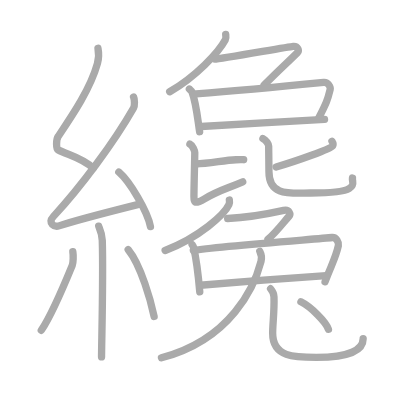
t = 0.00 s
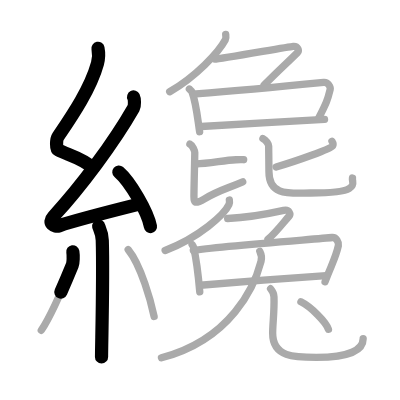
t = 4.50 s
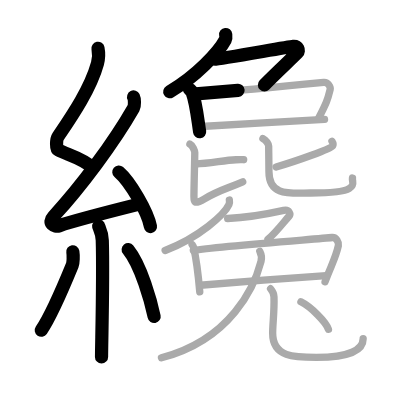
t = 9.25 s
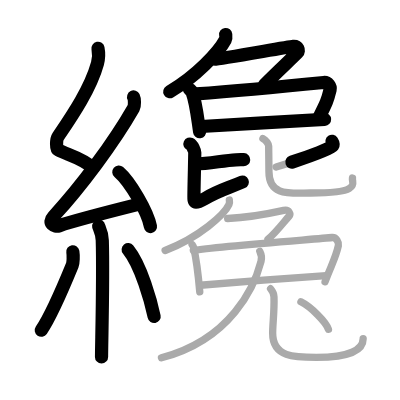
t = 13.75 s
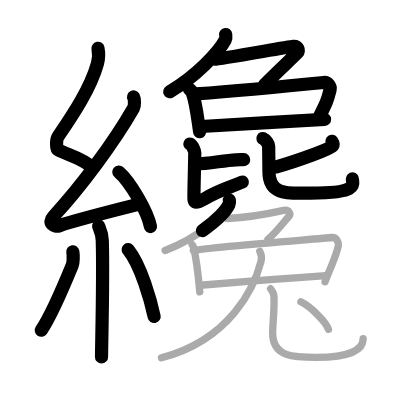
t = 15.50 s
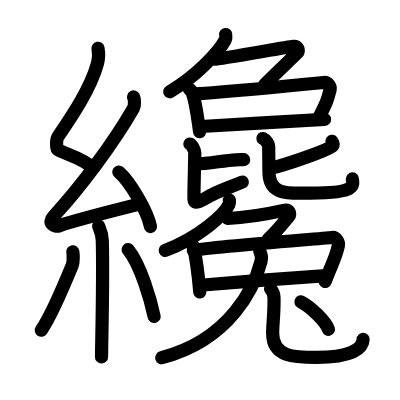
t = 23.00 s

The animated SVG that drew these frames (rendered in a browser with its animation timeline set to each time). Animation: 23 SMIL elements (animate=23); one cycle of 23.00 s.

<?xml version="1.0" standalone="no"?>
<!DOCTYPE svg PUBLIC "-//W3C//DTD SVG 1.1//EN"   "http://www.w3.org/Graphics/SVG/1.1/DTD/svg11.dtd">
<svg width="400px" height="400px"  version="1.1" xmlns="http://www.w3.org/2000/svg">
  <defs>
    <marker id="Triangle" viewBox="0 0 10 10" refX="0" refY="5" markerUnits="strokeWidth" markerWidth="3" style="stroke-opacity:0%;fill:#aaaaaa;" markerHeight="2" orient="auto">
      <path d="M 0 0 L 10 5 L 0 10 z" />
    </marker>
    
    <marker id="Arrow" viewBox="0 0 10 10" refX="5" refY="5" markerUnits="strokeWidth" markerWidth="1.8" style="stroke-opacity:0%;fill:#770000;" markerHeight="2" orient="auto">
      <path d="M 0 4 L 6 4 L 4 1 L 10 5 L 4 9 L 6 6 L 0 6 z" />
        <circle cx="5" cy="5" r="5" />
      </marker>
    
    <marker id="TriangleRed" viewBox="0 0 10 10" refX="0" refY="5" markerUnits="strokeWidth" markerWidth="3" style="stroke-opacity:0%;fill:#CC0000;" markerHeight="2" orient="auto">
      <path d="M 0 0 L 10 5 L 0 10 z" />
    </marker>
    
    <marker id="ArrowRed" viewBox="0 0 10 10" refX="5" refY="5" markerUnits="strokeWidth" markerWidth="1.8" style="stroke-opacity:0%;fill:#CC0000;" markerHeight="2" orient="auto">
      <path d="M 0 4 L 6 4 L 4 1 L 10 5 L 4 9 L 6 6 L 0 6 z" />
        <circle cx="5" cy="5" r="5" />
      </marker>
    
  </defs>
  
  <path style="fill:#ffffff; fill-opacity:100%; fill-rule:evenodd; stroke-width:0;" d="M 0 0 L 400px 0 L 400px 400px L 0 400px L 0 0" />

  <g transform="scale(3.6697247706422 3.6697247706422)">
<path style="fill:none; fill-opacity:0%; fill-rule:evenodd; stroke:#aaaaaa; stroke-opacity:100%; stroke-width: 1.5pt; stroke-linejoin:round; stroke-linecap:round;" d="M26.7 13.17c0.28 1.45 0.29 2.52-0.14 4.11c-1.92 6.97-6.99 14.38-10.74 19.95c-0.52 0.77-0.56 3.35 0 3.62c2.97 1.45 7.02 2.35 9.56 5.01"></path>
<path style="fill:none; fill-opacity:0%; fill-rule:evenodd; stroke:#aaaaaa; stroke-opacity:100%; stroke-width: 1.5pt; stroke-linejoin:round; stroke-linecap:round;" d="M36.4 26.43c0.28 0.56 0.35 2.39 0 3C31 38.9 21.97 50.99 14.53 59.03c-1.71 1.84 0.42 2.9 1.54 2.52c4.66-1.57 15.72-4.37 21.7-5.87"></path>
<path style="fill:none; fill-opacity:0%; fill-rule:evenodd; stroke:#aaaaaa; stroke-opacity:100%; stroke-width: 1.5pt; stroke-linejoin:round; stroke-linecap:round;" d="M32.38 46.88c3.04 2.62 7.86 10.79 8.62 14.87"></path>
<path style="fill:none; fill-opacity:0%; fill-rule:evenodd; stroke:#aaaaaa; stroke-opacity:100%; stroke-width: 1.5pt; stroke-linejoin:round; stroke-linecap:round;" d="M26.89 61.62c0.07 0.34 0.91 1.75 0.98 3.88c0.31 10.22-0.2 28.27-0.2 31.76"></path>
<path style="fill:none; fill-opacity:0%; fill-rule:evenodd; stroke:#aaaaaa; stroke-opacity:100%; stroke-width: 1.5pt; stroke-linejoin:round; stroke-linecap:round;" d="M19.85 68.6c0.16 1 0.13 2.98-0.16 3.69c-1.92 4.68-5.72 13.7-8.44 17.71"></path>
<path style="fill:none; fill-opacity:0%; fill-rule:evenodd; stroke:#aaaaaa; stroke-opacity:100%; stroke-width: 1.5pt; stroke-linejoin:round; stroke-linecap:round;" d="M34.93 68.04c3.53 4.31 6.25 14.31 7.07 18.21"></path>
<path style="fill:none; fill-opacity:0%; fill-rule:evenodd; stroke:#aaaaaa; stroke-opacity:100%; stroke-width: 1.5pt; stroke-linejoin:round; stroke-linecap:round;" d="M61.5 9.4c0.04 0.36 0.17 0.96-0.09 1.43c-1.88 3.49-7.99 10-15.17 14.17"></path>
<path style="fill:none; fill-opacity:0%; fill-rule:evenodd; stroke:#aaaaaa; stroke-opacity:100%; stroke-width: 1.5pt; stroke-linejoin:round; stroke-linecap:round;" d="M58.54 16.11c1.44 0 19.85-3.35 21.36-3.48c1.3-0.11 1.7 1.18 1.16 1.72c-2.28 2.29-5.49 5.19-9.09 8.86"></path>
<path style="fill:none; fill-opacity:0%; fill-rule:evenodd; stroke:#aaaaaa; stroke-opacity:100%; stroke-width: 1.5pt; stroke-linejoin:round; stroke-linecap:round;" d="M51.61 24.27c0.3 0.27 0.6 0.5 0.73 0.84c1.03 2.69 1.35 5.95 2.06 10.79"></path>
<path style="fill:none; fill-opacity:0%; fill-rule:evenodd; stroke:#aaaaaa; stroke-opacity:100%; stroke-width: 1.5pt; stroke-linejoin:round; stroke-linecap:round;" d="M53.42 25.58c7.83-0.58 31.47-2.78 34.78-3.11c1.21-0.12 1.94 1.22 1.76 1.94c-0.72 2.95-0.99 3.59-3.1 7.74"></path>
<path style="fill:none; fill-opacity:0%; fill-rule:evenodd; stroke:#aaaaaa; stroke-opacity:100%; stroke-width: 1.5pt; stroke-linejoin:round; stroke-linecap:round;" d="M54.81 34.47c2.57-0.22 30.8-1.81 33.63-1.92"></path>
<path style="fill:none; fill-opacity:0%; fill-rule:evenodd; stroke:#aaaaaa; stroke-opacity:100%; stroke-width: 1.5pt; stroke-linejoin:round; stroke-linecap:round;" d="M53.3 44.69c3.82-0.09 7.67-1 11-1.15c0.98-0.05 1.6-0.04 2.1-0.02"></path>
<path style="fill:none; fill-opacity:0%; fill-rule:evenodd; stroke:#aaaaaa; stroke-opacity:100%; stroke-width: 1.5pt; stroke-linejoin:round; stroke-linecap:round;" d="M51.75 39.26c0.71 0.33 1.33 1.89 1.33 2.33c0 1.23-0.23 9.76-0.23 11.67c0 1.6-0.2 2.77 2.88 0.92c4.02-2.41 6.02-2.72 10.41-4.63"></path>
<path style="fill:none; fill-opacity:0%; fill-rule:evenodd; stroke:#aaaaaa; stroke-opacity:100%; stroke-width: 1.5pt; stroke-linejoin:round; stroke-linecap:round;" d="M90.46 38.5c0.19 0.29 0.48 0.79 0.16 1.3c-0.45 0.73-9.72 4.09-15.37 5.7"></path>
<path style="fill:none; fill-opacity:0%; fill-rule:evenodd; stroke:#aaaaaa; stroke-opacity:100%; stroke-width: 1.5pt; stroke-linejoin:round; stroke-linecap:round;" d="M71.65 37.75c0.84 0.37 1.56 1.57 1.56 2.03c0 1.23 0.08 5.57 0.08 7.01c0 6.74 5.74 5.81 11.39 5.81c4.39 0 8.83-0.19 10.48-1.23c1.65-1.04 0.73-1.83 0.89-2.86"></path>
<path style="fill:none; fill-opacity:0%; fill-rule:evenodd; stroke:#aaaaaa; stroke-opacity:100%; stroke-width: 1.5pt; stroke-linejoin:round; stroke-linecap:round;" d="M62.5 54.5c0.05 0.31 0.1 0.81-0.1 1.25c-1.19 2.64-8.03 8.95-17.4 12.5"></path>
<path style="fill:none; fill-opacity:0%; fill-rule:evenodd; stroke:#aaaaaa; stroke-opacity:100%; stroke-width: 1.5pt; stroke-linejoin:round; stroke-linecap:round;" d="M62.04 59.54c5.98-0.25 11.26-1.31 15.26-2.2c1.56-0.35 1.94 1.01 1.44 1.59c-2 2.32-3.56 4.41-5.72 6.28"></path>
<path style="fill:none; fill-opacity:0%; fill-rule:evenodd; stroke:#aaaaaa; stroke-opacity:100%; stroke-width: 1.5pt; stroke-linejoin:round; stroke-linecap:round;" d="M52.34 66.64c0.17 0.25 0.34 0.47 0.42 0.79c0.59 2.53 1.28 7.57 1.68 12.12"></path>
<path style="fill:none; fill-opacity:0%; fill-rule:evenodd; stroke:#aaaaaa; stroke-opacity:100%; stroke-width: 1.5pt; stroke-linejoin:round; stroke-linecap:round;" d="M52.68 68.24c6.36-1.12 34.5-3.15 37.78-3.52c1.2-0.14 1.92 1.39 1.75 2.2c-0.71 3.35-1.95 5.33-3.63 9.87"></path>
<path style="fill:none; fill-opacity:0%; fill-rule:evenodd; stroke:#aaaaaa; stroke-opacity:100%; stroke-width: 1.5pt; stroke-linejoin:round; stroke-linecap:round;" d="M54.59 77.73c2.42-0.29 31.65-2.48 34.32-2.62"></path>
<path style="fill:none; fill-opacity:0%; fill-rule:evenodd; stroke:#aaaaaa; stroke-opacity:100%; stroke-width: 1.5pt; stroke-linejoin:round; stroke-linecap:round;" d="M70.8 68.5c0.31 0.61 0.58 1.71 0.33 2.7C69.4 77.9 63.05 92.48 44 97.5"></path>
<path style="fill:none; fill-opacity:0%; fill-rule:evenodd; stroke:#aaaaaa; stroke-opacity:100%; stroke-width: 1.5pt; stroke-linejoin:round; stroke-linecap:round;" d="M73.73 78.68c0.5 0.6 0.9 1.3 0.93 2.23c0.13 4.12-0.36 7.11-0.36 9.92c0 6.54 6.01 6.55 11.92 6.55c9.02 0 12.74-2.13 12.74-5.09"></path>
<path style="fill:none; fill-opacity:0%; fill-rule:evenodd; stroke:#aaaaaa; stroke-opacity:100%; stroke-width: 1.5pt; stroke-linejoin:round; stroke-linecap:round;" d="M82 82.25c2.65 1.32 6.84 5.44 7.5 7.5"></path>

<path style="fill:none; fill-opacity:0%; fill-rule:evenodd; stroke:#000000; stroke-opacity:100%; stroke-width: 2.7pt; stroke-linejoin:round; stroke-linecap:round;" d="M26.7 13.17c0.28 1.45 0.29 2.52-0.14 4.11c-1.92 6.97-6.99 14.38-10.74 19.95c-0.52 0.77-0.56 3.35 0 3.62c2.97 1.45 7.02 2.35 9.56 5.01" pathLength="100" stroke-dashoffset="100" stroke-dasharray="100 105"><animate id="dashAnim1" attributeName="stroke-dashoffset" from="100" to="0" dur="1s" calcMode="linear" fill="freeze"/></path>
<path style="fill:none; fill-opacity:0%; fill-rule:evenodd; stroke:#000000; stroke-opacity:100%; stroke-width: 2.7pt; stroke-linejoin:round; stroke-linecap:round;" d="M36.4 26.43c0.28 0.56 0.35 2.39 0 3C31 38.9 21.97 50.99 14.53 59.03c-1.71 1.84 0.42 2.9 1.54 2.52c4.66-1.57 15.72-4.37 21.7-5.87" pathLength="100" stroke-dashoffset="100" stroke-dasharray="100 105"><animate id="dashAnim2" attributeName="stroke-dashoffset" from="100" to="0" dur="1s" calcMode="linear" begin="dashAnim1.end" fill="freeze"/></path>
<path style="fill:none; fill-opacity:0%; fill-rule:evenodd; stroke:#000000; stroke-opacity:100%; stroke-width: 2.7pt; stroke-linejoin:round; stroke-linecap:round;" d="M32.38 46.88c3.04 2.62 7.86 10.79 8.62 14.87" pathLength="100" stroke-dashoffset="100" stroke-dasharray="100 105"><animate id="dashAnim3" attributeName="stroke-dashoffset" from="100" to="0" dur="1s" calcMode="linear" begin="dashAnim2.end" fill="freeze"/></path>
<path style="fill:none; fill-opacity:0%; fill-rule:evenodd; stroke:#000000; stroke-opacity:100%; stroke-width: 2.7pt; stroke-linejoin:round; stroke-linecap:round;" d="M26.89 61.62c0.07 0.34 0.91 1.75 0.98 3.88c0.31 10.22-0.2 28.27-0.2 31.76" pathLength="100" stroke-dashoffset="100" stroke-dasharray="100 105"><animate id="dashAnim4" attributeName="stroke-dashoffset" from="100" to="0" dur="1s" calcMode="linear" begin="dashAnim3.end" fill="freeze"/></path>
<path style="fill:none; fill-opacity:0%; fill-rule:evenodd; stroke:#000000; stroke-opacity:100%; stroke-width: 2.7pt; stroke-linejoin:round; stroke-linecap:round;" d="M19.85 68.6c0.16 1 0.13 2.98-0.16 3.69c-1.92 4.68-5.72 13.7-8.44 17.71" pathLength="100" stroke-dashoffset="100" stroke-dasharray="100 105"><animate id="dashAnim5" attributeName="stroke-dashoffset" from="100" to="0" dur="1s" calcMode="linear" begin="dashAnim4.end" fill="freeze"/></path>
<path style="fill:none; fill-opacity:0%; fill-rule:evenodd; stroke:#000000; stroke-opacity:100%; stroke-width: 2.7pt; stroke-linejoin:round; stroke-linecap:round;" d="M34.93 68.04c3.53 4.31 6.25 14.31 7.07 18.21" pathLength="100" stroke-dashoffset="100" stroke-dasharray="100 105"><animate id="dashAnim6" attributeName="stroke-dashoffset" from="100" to="0" dur="1s" calcMode="linear" begin="dashAnim5.end" fill="freeze"/></path>
<path style="fill:none; fill-opacity:0%; fill-rule:evenodd; stroke:#000000; stroke-opacity:100%; stroke-width: 2.7pt; stroke-linejoin:round; stroke-linecap:round;" d="M61.5 9.4c0.04 0.36 0.17 0.96-0.09 1.43c-1.88 3.49-7.99 10-15.17 14.17" pathLength="100" stroke-dashoffset="100" stroke-dasharray="100 105"><animate id="dashAnim7" attributeName="stroke-dashoffset" from="100" to="0" dur="1s" calcMode="linear" begin="dashAnim6.end" fill="freeze"/></path>
<path style="fill:none; fill-opacity:0%; fill-rule:evenodd; stroke:#000000; stroke-opacity:100%; stroke-width: 2.7pt; stroke-linejoin:round; stroke-linecap:round;" d="M58.54 16.11c1.44 0 19.85-3.35 21.36-3.48c1.3-0.11 1.7 1.18 1.16 1.72c-2.28 2.29-5.49 5.19-9.09 8.86" pathLength="100" stroke-dashoffset="100" stroke-dasharray="100 105"><animate id="dashAnim8" attributeName="stroke-dashoffset" from="100" to="0" dur="1s" calcMode="linear" begin="dashAnim7.end" fill="freeze"/></path>
<path style="fill:none; fill-opacity:0%; fill-rule:evenodd; stroke:#000000; stroke-opacity:100%; stroke-width: 2.7pt; stroke-linejoin:round; stroke-linecap:round;" d="M51.61 24.27c0.3 0.27 0.6 0.5 0.73 0.84c1.03 2.69 1.35 5.95 2.06 10.79" pathLength="100" stroke-dashoffset="100" stroke-dasharray="100 105"><animate id="dashAnim9" attributeName="stroke-dashoffset" from="100" to="0" dur="1s" calcMode="linear" begin="dashAnim8.end" fill="freeze"/></path>
<path style="fill:none; fill-opacity:0%; fill-rule:evenodd; stroke:#000000; stroke-opacity:100%; stroke-width: 2.7pt; stroke-linejoin:round; stroke-linecap:round;" d="M53.42 25.58c7.83-0.58 31.47-2.78 34.78-3.11c1.21-0.12 1.94 1.22 1.76 1.94c-0.72 2.95-0.99 3.59-3.1 7.74" pathLength="100" stroke-dashoffset="100" stroke-dasharray="100 105"><animate id="dashAnim10" attributeName="stroke-dashoffset" from="100" to="0" dur="1s" calcMode="linear" begin="dashAnim9.end" fill="freeze"/></path>
<path style="fill:none; fill-opacity:0%; fill-rule:evenodd; stroke:#000000; stroke-opacity:100%; stroke-width: 2.7pt; stroke-linejoin:round; stroke-linecap:round;" d="M54.81 34.47c2.57-0.22 30.8-1.81 33.63-1.92" pathLength="100" stroke-dashoffset="100" stroke-dasharray="100 105"><animate id="dashAnim11" attributeName="stroke-dashoffset" from="100" to="0" dur="1s" calcMode="linear" begin="dashAnim10.end" fill="freeze"/></path>
<path style="fill:none; fill-opacity:0%; fill-rule:evenodd; stroke:#000000; stroke-opacity:100%; stroke-width: 2.7pt; stroke-linejoin:round; stroke-linecap:round;" d="M53.3 44.69c3.82-0.09 7.67-1 11-1.15c0.98-0.05 1.6-0.04 2.1-0.02" pathLength="100" stroke-dashoffset="100" stroke-dasharray="100 105"><animate id="dashAnim12" attributeName="stroke-dashoffset" from="100" to="0" dur="1s" calcMode="linear" begin="dashAnim11.end" fill="freeze"/></path>
<path style="fill:none; fill-opacity:0%; fill-rule:evenodd; stroke:#000000; stroke-opacity:100%; stroke-width: 2.7pt; stroke-linejoin:round; stroke-linecap:round;" d="M51.75 39.26c0.71 0.33 1.33 1.89 1.33 2.33c0 1.23-0.23 9.76-0.23 11.67c0 1.6-0.2 2.77 2.88 0.92c4.02-2.41 6.02-2.72 10.41-4.63" pathLength="100" stroke-dashoffset="100" stroke-dasharray="100 105"><animate id="dashAnim13" attributeName="stroke-dashoffset" from="100" to="0" dur="1s" calcMode="linear" begin="dashAnim12.end" fill="freeze"/></path>
<path style="fill:none; fill-opacity:0%; fill-rule:evenodd; stroke:#000000; stroke-opacity:100%; stroke-width: 2.7pt; stroke-linejoin:round; stroke-linecap:round;" d="M90.46 38.5c0.19 0.29 0.48 0.79 0.16 1.3c-0.45 0.73-9.72 4.09-15.37 5.7" pathLength="100" stroke-dashoffset="100" stroke-dasharray="100 105"><animate id="dashAnim14" attributeName="stroke-dashoffset" from="100" to="0" dur="1s" calcMode="linear" begin="dashAnim13.end" fill="freeze"/></path>
<path style="fill:none; fill-opacity:0%; fill-rule:evenodd; stroke:#000000; stroke-opacity:100%; stroke-width: 2.7pt; stroke-linejoin:round; stroke-linecap:round;" d="M71.65 37.75c0.84 0.37 1.56 1.57 1.56 2.03c0 1.23 0.08 5.57 0.08 7.01c0 6.74 5.74 5.81 11.39 5.81c4.39 0 8.83-0.19 10.48-1.23c1.65-1.04 0.73-1.83 0.89-2.86" pathLength="100" stroke-dashoffset="100" stroke-dasharray="100 105"><animate id="dashAnim15" attributeName="stroke-dashoffset" from="100" to="0" dur="1s" calcMode="linear" begin="dashAnim14.end" fill="freeze"/></path>
<path style="fill:none; fill-opacity:0%; fill-rule:evenodd; stroke:#000000; stroke-opacity:100%; stroke-width: 2.7pt; stroke-linejoin:round; stroke-linecap:round;" d="M62.5 54.5c0.05 0.31 0.1 0.81-0.1 1.25c-1.19 2.64-8.03 8.95-17.4 12.5" pathLength="100" stroke-dashoffset="100" stroke-dasharray="100 105"><animate id="dashAnim16" attributeName="stroke-dashoffset" from="100" to="0" dur="1s" calcMode="linear" begin="dashAnim15.end" fill="freeze"/></path>
<path style="fill:none; fill-opacity:0%; fill-rule:evenodd; stroke:#000000; stroke-opacity:100%; stroke-width: 2.7pt; stroke-linejoin:round; stroke-linecap:round;" d="M62.04 59.54c5.98-0.25 11.26-1.31 15.26-2.2c1.56-0.35 1.94 1.01 1.44 1.59c-2 2.32-3.56 4.41-5.72 6.28" pathLength="100" stroke-dashoffset="100" stroke-dasharray="100 105"><animate id="dashAnim17" attributeName="stroke-dashoffset" from="100" to="0" dur="1s" calcMode="linear" begin="dashAnim16.end" fill="freeze"/></path>
<path style="fill:none; fill-opacity:0%; fill-rule:evenodd; stroke:#000000; stroke-opacity:100%; stroke-width: 2.7pt; stroke-linejoin:round; stroke-linecap:round;" d="M52.34 66.64c0.17 0.25 0.34 0.47 0.42 0.79c0.59 2.53 1.28 7.57 1.68 12.12" pathLength="100" stroke-dashoffset="100" stroke-dasharray="100 105"><animate id="dashAnim18" attributeName="stroke-dashoffset" from="100" to="0" dur="1s" calcMode="linear" begin="dashAnim17.end" fill="freeze"/></path>
<path style="fill:none; fill-opacity:0%; fill-rule:evenodd; stroke:#000000; stroke-opacity:100%; stroke-width: 2.7pt; stroke-linejoin:round; stroke-linecap:round;" d="M52.68 68.24c6.36-1.12 34.5-3.15 37.78-3.52c1.2-0.14 1.92 1.39 1.75 2.2c-0.71 3.35-1.95 5.33-3.63 9.87" pathLength="100" stroke-dashoffset="100" stroke-dasharray="100 105"><animate id="dashAnim19" attributeName="stroke-dashoffset" from="100" to="0" dur="1s" calcMode="linear" begin="dashAnim18.end" fill="freeze"/></path>
<path style="fill:none; fill-opacity:0%; fill-rule:evenodd; stroke:#000000; stroke-opacity:100%; stroke-width: 2.7pt; stroke-linejoin:round; stroke-linecap:round;" d="M54.59 77.73c2.42-0.29 31.65-2.48 34.32-2.62" pathLength="100" stroke-dashoffset="100" stroke-dasharray="100 105"><animate id="dashAnim20" attributeName="stroke-dashoffset" from="100" to="0" dur="1s" calcMode="linear" begin="dashAnim19.end" fill="freeze"/></path>
<path style="fill:none; fill-opacity:0%; fill-rule:evenodd; stroke:#000000; stroke-opacity:100%; stroke-width: 2.7pt; stroke-linejoin:round; stroke-linecap:round;" d="M70.8 68.5c0.31 0.61 0.58 1.71 0.33 2.7C69.4 77.9 63.05 92.48 44 97.5" pathLength="100" stroke-dashoffset="100" stroke-dasharray="100 105"><animate id="dashAnim21" attributeName="stroke-dashoffset" from="100" to="0" dur="1s" calcMode="linear" begin="dashAnim20.end" fill="freeze"/></path>
<path style="fill:none; fill-opacity:0%; fill-rule:evenodd; stroke:#000000; stroke-opacity:100%; stroke-width: 2.7pt; stroke-linejoin:round; stroke-linecap:round;" d="M73.73 78.68c0.5 0.6 0.9 1.3 0.93 2.23c0.13 4.12-0.36 7.11-0.36 9.92c0 6.54 6.01 6.55 11.92 6.55c9.02 0 12.74-2.13 12.74-5.09" pathLength="100" stroke-dashoffset="100" stroke-dasharray="100 105"><animate id="dashAnim22" attributeName="stroke-dashoffset" from="100" to="0" dur="1s" calcMode="linear" begin="dashAnim21.end" fill="freeze"/></path>
<path style="fill:none; fill-opacity:0%; fill-rule:evenodd; stroke:#000000; stroke-opacity:100%; stroke-width: 2.7pt; stroke-linejoin:round; stroke-linecap:round;" d="M82 82.25c2.65 1.32 6.84 5.44 7.5 7.5" pathLength="100" stroke-dashoffset="100" stroke-dasharray="100 105"><animate id="dashAnim23" attributeName="stroke-dashoffset" from="100" to="0" dur="1s" calcMode="linear" begin="dashAnim22.end" fill="freeze"/></path>

</g>

</svg>  
          
